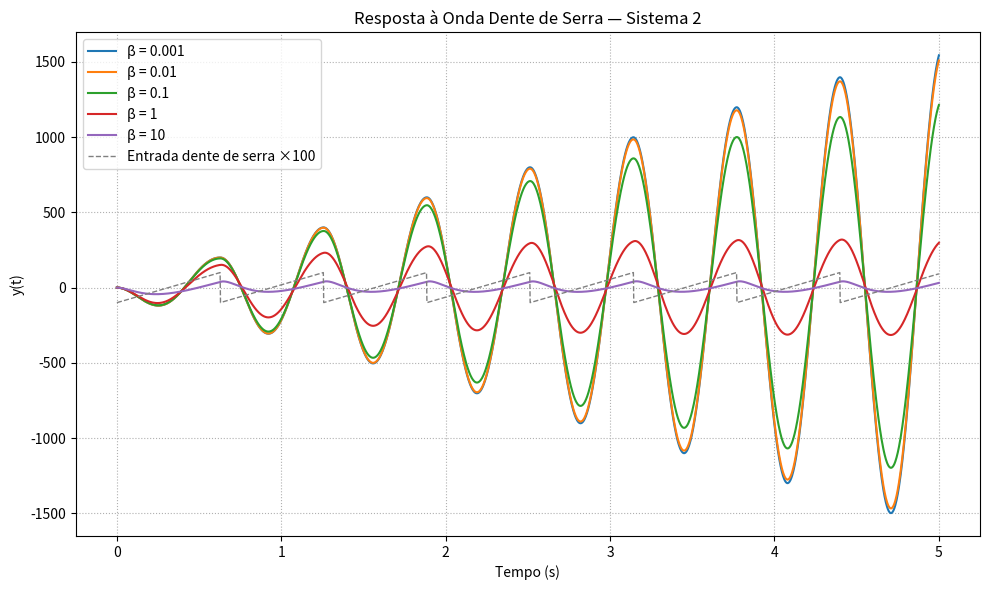

This chart was generated by the following Python code:
import numpy as np
from scipy import signal
import matplotlib.pyplot as plt

# Frequência fundamental (rad/s) e equivalente em Hz
omega = 10
f = omega / (2 * np.pi)  # Hz

# Tempo
t = np.linspace(0, 5, 2000)
saw_input = signal.sawtooth(2 * np.pi * f * t)

# Valores de β
betas = [0.001, 0.01, 0.1, 1, 10]

plt.figure(figsize=(10, 6))
for beta in betas:
    num = [1, 1e4]
    den = [1, 2 * beta, 100]
    sys = signal.TransferFunction(num, den)
    tout, y, _ = signal.lsim(sys, U=saw_input, T=t)
    plt.plot(tout, y, label=f'β = {beta}')

# Entrada escalada
plt.plot(t, 100 * saw_input, '--', color='grey', lw=1, label='Entrada dente de serra ×100')

plt.title('Resposta à Onda Dente de Serra — Sistema 2')
plt.xlabel('Tempo (s)')
plt.ylabel('y(t)')
plt.grid(True, linestyle=':')
plt.legend()
plt.tight_layout()
plt.show()